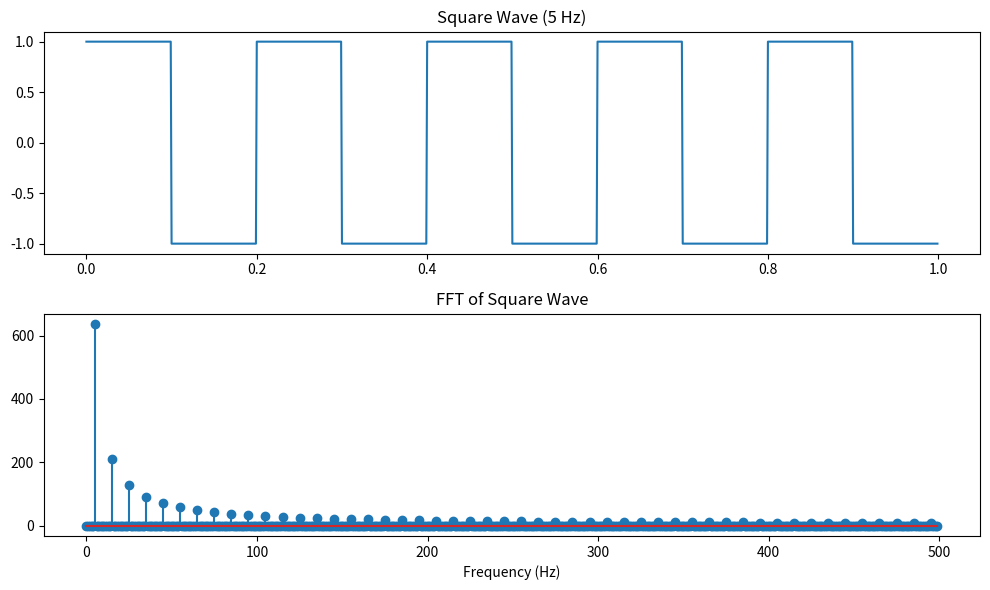

Here is the Python script that generated this plot:
import numpy as np
import matplotlib.pyplot as plt
from scipy.fft import fft, fftfreq
from scipy.signal import square

# Parameters
fs = 1000         # Sampling rate
T = 1             # Duration in seconds
t = np.linspace(0, T, fs, endpoint=False)

# --- Square Wave ---
square_wave = square(2 * np.pi * 5 * t)
spectrum_square = fft(square_wave)
freqs = fftfreq(len(t), 1/fs)

plt.figure(figsize=(10, 6))

plt.subplot(2,1,1)
plt.plot(t, square_wave)
plt.title("Square Wave (5 Hz)")

plt.subplot(2,1,2)
plt.stem(freqs[:fs//2], np.abs(spectrum_square)[:fs//2])
plt.title("FFT of Square Wave")
plt.xlabel("Frequency (Hz)")
plt.tight_layout()
plt.show()